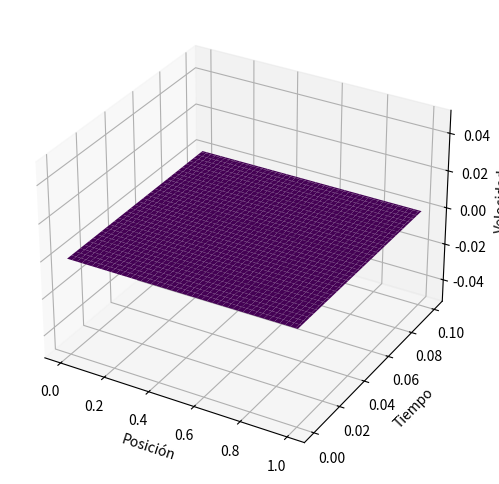

Reproduce this figure in Python.
import numpy as np
import matplotlib.pyplot as plt
from mpl_toolkits.mplot3d import Axes3D

def solve_continuity_equation(L, T, N, M):
    dx = L / N
    dt = T / M

    u = np.zeros((M+1, N+1))
    u[0, :] = 0.0

    for i in range(1, M+1):
        for j in range(1, N):
            u[i, j] = u[i-1, j] - dt * (u[i-1, j] - u[i-1, j-1]) / dx

    return u

def plot_solution(u, L, T):
    N, M = u.shape

    x = np.linspace(0, L, N)
    t = np.linspace(0, T, M)
    X, T = np.meshgrid(x, t)

    fig = plt.figure(figsize=(10, 6))
    ax = fig.add_subplot(111, projection='3d')
    ax.plot_surface(X, T, u.T, cmap='viridis')

    ax.set_xlabel('Posición')
    ax.set_ylabel('Tiempo')
    ax.set_zlabel('Velocidad')
    plt.show()

# Obtener datos del usuario
'''L = float(input("Ingrese la longitud del conducto: "))
T = float(input("Ingrese el tiempo total: "))
N = int(input("Ingrese el número de puntos espaciales: "))
M = int(input("Ingrese el número de puntos temporales: "))'''
L = 1.0
T = 0.1
N = 100
M = 500

# Resolver la ecuación de continuidad
solution = solve_continuity_equation(L, T, N, M)

# Graficar la solución
plot_solution(solution, L, T)
